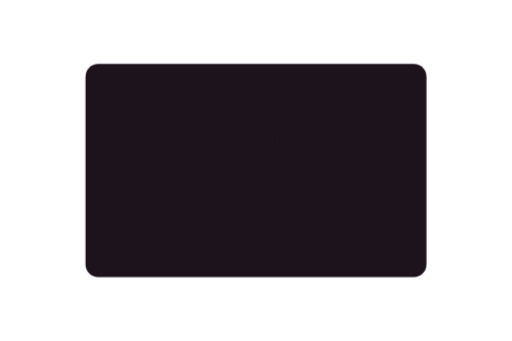
t = 0.00 s
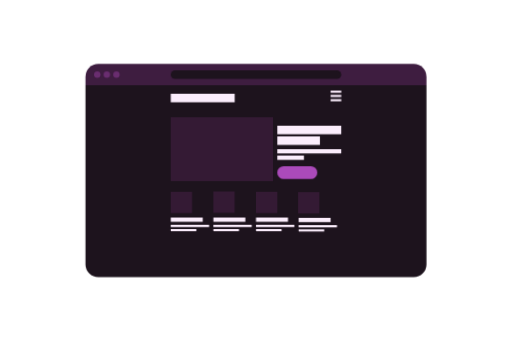
t = 1.67 s
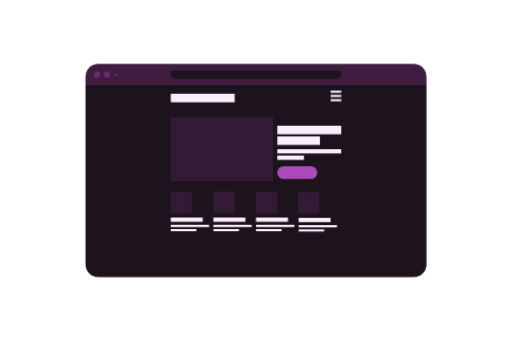
t = 3.33 s
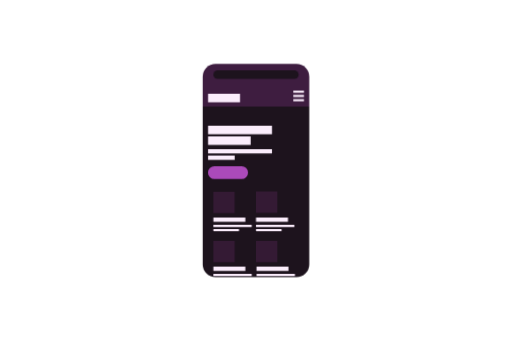
t = 5.00 s
t = 6.67 s: frame unchanged from t = 5.00 s, image omitted
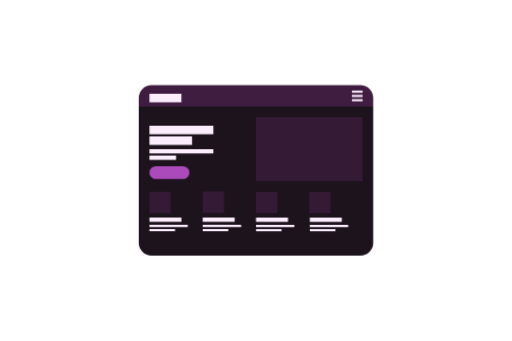
t = 8.33 s

The animated SVG that drew these frames (rendered in a browser with its animation timeline set to each time). Animation: 52 CSS @keyframes rules; frames cover the first 8.33 s, repeats indefinitely.

<svg id="efZVUi62mB41" xmlns="http://www.w3.org/2000/svg" xmlns:xlink="http://www.w3.org/1999/xlink" viewBox="0 0 240 160" shape-rendering="geometricPrecision" text-rendering="geometricPrecision"><style><![CDATA[#efZVUi62mB45 {animation: efZVUi62mB45__sz 12000ms linear infinite normal forwards}@keyframes efZVUi62mB45__sz { 0% {width: 240px;height: 30px} 0.833333% {width: 240px;height: 30px} 1.666667% {width: 240px;height: 40px} 34.166667% {width: 240px;height: 40px} 36.666667% {width: 240px;height: 50px} 100% {width: 240px;height: 50px}} #efZVUi62mB45_to {animation: efZVUi62mB45_to__to 12000ms linear infinite normal forwards}@keyframes efZVUi62mB45_to__to { 0% {transform: translate(80px,5px)} 1.666667% {transform: translate(80px,5px)} 34.166667% {transform: translate(80px,5px)} 36.666667% {transform: translate(80px,5px)} 100% {transform: translate(80px,5px)}} #efZVUi62mB46_ts {animation: efZVUi62mB46_ts__ts 12000ms linear infinite normal forwards}@keyframes efZVUi62mB46_ts__ts { 0% {transform: translate(45.499999px,35px) scale(0,0)} 1.666667% {transform: translate(45.499999px,35px) scale(1,1)} 34.166667% {transform: translate(45.499999px,35px) scale(1,1)} 35.833333% {transform: translate(45.499999px,35px) scale(0,0)} 100% {transform: translate(45.499999px,35px) scale(0,0)}} #efZVUi62mB47_ts {animation: efZVUi62mB47_ts__ts 12000ms linear infinite normal forwards}@keyframes efZVUi62mB47_ts__ts { 0% {transform: translate(49.999999px,35px) scale(0,0)} 0.833333% {transform: translate(49.999999px,35px) scale(0,0)} 2.5% {transform: translate(49.999999px,35px) scale(1,1)} 33.333333% {transform: translate(49.999999px,35px) scale(1,1)} 35% {transform: translate(49.999999px,35px) scale(0,0)} 100% {transform: translate(49.999999px,35px) scale(0,0)}} #efZVUi62mB48_ts {animation: efZVUi62mB48_ts__ts 12000ms linear infinite normal forwards}@keyframes efZVUi62mB48_ts__ts { 0% {transform: translate(54.499999px,35px) scale(0,0)} 1.666667% {transform: translate(54.499999px,35px) scale(0,0)} 3.333333% {transform: translate(54.499999px,35px) scale(1,1)} 18.333333% {transform: translate(54.499999px,35px) scale(1,1)} 34.166667% {transform: translate(54.499999px,35px) scale(0,0)} 100% {transform: translate(54.499999px,35px) scale(0,0)}} #efZVUi62mB49_to {animation: efZVUi62mB49_to__to 12000ms linear infinite normal forwards}@keyframes efZVUi62mB49_to__to { 0% {transform: translate(89px,98.984627px)} 34.166667% {transform: translate(89px,98.984627px)} 36.666667% {transform: translate(109px,98.984627px)} 66.666667% {transform: translate(109px,98.984627px)} 69.166667% {transform: translate(79px,98.984627px)} 100% {transform: translate(79px,98.984627px)}} #efZVUi62mB410_ts {animation: efZVUi62mB410_ts__ts 12000ms linear infinite normal forwards}@keyframes efZVUi62mB410_ts__ts { 0% {transform: translate(85px,95px) scale(0,0)} 5.833333% {transform: translate(85px,95px) scale(0,0)} 6.666667% {transform: translate(85px,95px) scale(1,1)} 33.333333% {transform: translate(85px,95px) scale(1,1)} 100% {transform: translate(85px,95px) scale(1,1)}} #efZVUi62mB411_ts {animation: efZVUi62mB411_ts__ts 12000ms linear infinite normal forwards}@keyframes efZVUi62mB411_ts__ts { 0% {transform: translate(80px,103.074091px) scale(0,1)} 6.666667% {transform: translate(80px,103.074091px) scale(0,1)} 7.5% {transform: translate(80px,103.074091px) scale(0.75,1)} 33.333333% {transform: translate(80px,103.074091px) scale(0.75,1)} 100% {transform: translate(80px,103.074091px) scale(0.75,1)}} #efZVUi62mB412_ts {animation: efZVUi62mB412_ts__ts 12000ms linear infinite normal forwards}@keyframes efZVUi62mB412_ts__ts { 0% {transform: translate(80px,106px) scale(0,1)} 7.5% {transform: translate(80px,106px) scale(0,1)} 8.333333% {transform: translate(80px,106px) scale(0.5,1)} 33.333333% {transform: translate(80px,106px) scale(0.5,1)} 100% {transform: translate(80px,106px) scale(0.5,1)}} #efZVUi62mB413_ts {animation: efZVUi62mB413_ts__ts 12000ms linear infinite normal forwards}@keyframes efZVUi62mB413_ts__ts { 0% {transform: translate(80px,107.969256px) scale(0,1)} 8.333333% {transform: translate(80px,107.969256px) scale(0,1)} 9.166667% {transform: translate(80px,107.969256px) scale(0.4,1)} 33.333333% {transform: translate(80px,107.969256px) scale(0.4,1)} 100% {transform: translate(80px,107.969256px) scale(0.4,1)}} #efZVUi62mB414_to {animation: efZVUi62mB414_to__to 12000ms linear infinite normal forwards}@keyframes efZVUi62mB414_to__to { 0% {transform: translate(109px,98.984627px)} 34.166667% {transform: translate(109px,98.984627px)} 36.666667% {transform: translate(129px,98.984639px)} 66.666667% {transform: translate(129px,98.984639px)} 69.166667% {transform: translate(104px,98.984639px)} 100% {transform: translate(104px,98.984639px)}} #efZVUi62mB415_ts {animation: efZVUi62mB415_ts__ts 12000ms linear infinite normal forwards}@keyframes efZVUi62mB415_ts__ts { 0% {transform: translate(105px,94.85533px) scale(0,0)} 6.666667% {transform: translate(105px,94.85533px) scale(0,0)} 7.5% {transform: translate(105px,94.85533px) scale(1,1)} 33.333333% {transform: translate(105px,94.85533px) scale(1,1)} 100% {transform: translate(105px,94.85533px) scale(1,1)}} #efZVUi62mB416_ts {animation: efZVUi62mB416_ts__ts 12000ms linear infinite normal forwards}@keyframes efZVUi62mB416_ts__ts { 0% {transform: translate(100px,103.074091px) scale(0,1)} 7.5% {transform: translate(100px,103.074091px) scale(0,1)} 8.333333% {transform: translate(100px,103.074091px) scale(0.75,1)} 33.333333% {transform: translate(100px,103.074091px) scale(0.75,1)} 100% {transform: translate(100px,103.074091px) scale(0.75,1)}} #efZVUi62mB417_ts {animation: efZVUi62mB417_ts__ts 12000ms linear infinite normal forwards}@keyframes efZVUi62mB417_ts__ts { 0% {transform: translate(100px,106px) scale(0,1)} 8.333333% {transform: translate(100px,106px) scale(0,1)} 9.166667% {transform: translate(100px,106px) scale(0.5,1)} 33.333333% {transform: translate(100px,106px) scale(0.5,1)} 100% {transform: translate(100px,106px) scale(0.5,1)}} #efZVUi62mB418_ts {animation: efZVUi62mB418_ts__ts 12000ms linear infinite normal forwards}@keyframes efZVUi62mB418_ts__ts { 0% {transform: translate(100px,107.969256px) scale(0,1)} 9.166667% {transform: translate(100px,107.969256px) scale(0,1)} 10% {transform: translate(100px,107.969256px) scale(0.4,1)} 33.333333% {transform: translate(100px,107.969256px) scale(0.4,1)} 100% {transform: translate(100px,107.969256px) scale(0.4,1)}} #efZVUi62mB419_to {animation: efZVUi62mB419_to__to 12000ms linear infinite normal forwards}@keyframes efZVUi62mB419_to__to { 0% {offset-distance: 0%} 34.166667% {offset-distance: 0%} 36.666667% {offset-distance: 45.53607%} 66.666667% {offset-distance: 45.53607%} 69.166667% {offset-distance: 100%} 100% {offset-distance: 100%}} #efZVUi62mB420_ts {animation: efZVUi62mB420_ts__ts 12000ms linear infinite normal forwards}@keyframes efZVUi62mB420_ts__ts { 0% {transform: translate(125px,95px) scale(0,0)} 7.5% {transform: translate(125px,95px) scale(0,0)} 8.333333% {transform: translate(125px,95px) scale(1,1)} 34.166667% {transform: translate(125px,95px) scale(1,1)} 100% {transform: translate(125px,95px) scale(1,1)}} #efZVUi62mB421_ts {animation: efZVUi62mB421_ts__ts 12000ms linear infinite normal forwards}@keyframes efZVUi62mB421_ts__ts { 0% {transform: translate(120px,103.074091px) scale(0,1)} 8.333333% {transform: translate(120px,103.074091px) scale(0,1)} 9.166667% {transform: translate(120px,103.074091px) scale(0.75,1)} 33.333333% {transform: translate(120px,103.074091px) scale(0.75,1)} 100% {transform: translate(120px,103.074091px) scale(0.75,1)}} #efZVUi62mB422_ts {animation: efZVUi62mB422_ts__ts 12000ms linear infinite normal forwards}@keyframes efZVUi62mB422_ts__ts { 0% {transform: translate(120px,106px) scale(0,1)} 9.166667% {transform: translate(120px,106px) scale(0,1)} 10% {transform: translate(120px,106px) scale(0.5,1)} 33.333333% {transform: translate(120px,106px) scale(0.5,1)} 100% {transform: translate(120px,106px) scale(0.5,1)}} #efZVUi62mB423_ts {animation: efZVUi62mB423_ts__ts 12000ms linear infinite normal forwards}@keyframes efZVUi62mB423_ts__ts { 0% {transform: translate(120px,107.969256px) scale(0,1)} 10% {transform: translate(120px,107.969256px) scale(0,1)} 10.833333% {transform: translate(120px,107.969256px) scale(0.4,1)} 33.333333% {transform: translate(120px,107.969256px) scale(0.4,1)} 100% {transform: translate(120px,107.969256px) scale(0.4,1)}} #efZVUi62mB424_to {animation: efZVUi62mB424_to__to 12000ms linear infinite normal forwards}@keyframes efZVUi62mB424_to__to { 0% {offset-distance: 0%} 34.166667% {offset-distance: 0%} 36.666667% {offset-distance: 47.39517%} 66.666667% {offset-distance: 47.39517%} 69.166667% {offset-distance: 100%} 100% {offset-distance: 100%}} #efZVUi62mB425_ts {animation: efZVUi62mB425_ts__ts 12000ms linear infinite normal forwards}@keyframes efZVUi62mB425_ts__ts { 0% {transform: translate(144.760367px,95.152561px) scale(0,0)} 8.333333% {transform: translate(144.760367px,95.152561px) scale(0,0)} 9.166667% {transform: translate(144.760367px,95.152561px) scale(1,1)} 34.166667% {transform: translate(144.760367px,95.152561px) scale(1,1)} 100% {transform: translate(144.760367px,95.152561px) scale(1,1)}} #efZVUi62mB426_ts {animation: efZVUi62mB426_ts__ts 12000ms linear infinite normal forwards}@keyframes efZVUi62mB426_ts__ts { 0% {transform: translate(140px,103.226652px) scale(0,1)} 9.166667% {transform: translate(140px,103.226652px) scale(0,1)} 10% {transform: translate(140px,103.226652px) scale(0.75,1)} 33.333333% {transform: translate(140px,103.226652px) scale(0.75,1)} 100% {transform: translate(140px,103.226652px) scale(0.75,1)}} #efZVUi62mB427_ts {animation: efZVUi62mB427_ts__ts 12000ms linear infinite normal forwards}@keyframes efZVUi62mB427_ts__ts { 0% {transform: translate(140px,106.152561px) scale(0,1)} 10% {transform: translate(140px,106.152561px) scale(0,1)} 10.833333% {transform: translate(140px,106.152561px) scale(0.5,1)} 33.333333% {transform: translate(140px,106.152561px) scale(0.5,1)} 100% {transform: translate(140px,106.152561px) scale(0.5,1)}} #efZVUi62mB428_ts {animation: efZVUi62mB428_ts__ts 12000ms linear infinite normal forwards}@keyframes efZVUi62mB428_ts__ts { 0% {transform: translate(140px,108.121817px) scale(0,1)} 10.833333% {transform: translate(140px,108.121817px) scale(0,1)} 11.666667% {transform: translate(140px,108.121817px) scale(0.4,1)} 33.333333% {transform: translate(140px,108.121817px) scale(0.4,1)} 100% {transform: translate(140px,108.121817px) scale(0.4,1)}} #efZVUi62mB429_to {animation: efZVUi62mB429_to__to 12000ms linear infinite normal forwards}@keyframes efZVUi62mB429_to__to { 0% {transform: translate(157.5px,45px)} 34.166667% {transform: translate(157.5px,45px)} 36.666667% {transform: translate(140px,45px)} 65.833333% {transform: translate(140px,45px)} 68.333333% {transform: translate(167.5px,45px)} 100% {transform: translate(167.5px,45px)}} #efZVUi62mB429_ts {animation: efZVUi62mB429_ts__ts 12000ms linear infinite normal forwards}@keyframes efZVUi62mB429_ts__ts { 0% {transform: scale(0,0)} 4.166667% {transform: scale(0,0)} 5.833333% {transform: scale(1,1)} 34.166667% {transform: scale(1,1)} 100% {transform: scale(1,1)}} #efZVUi62mB433 {animation: efZVUi62mB433__sz 12000ms linear infinite normal forwards}@keyframes efZVUi62mB433__sz { 0% {width: 0px;height: 6px} 8.333333% {width: 0px;height: 6px} 9.166667% {width: 18.75px;height: 6px} 100% {width: 18.75px;height: 6px}} #efZVUi62mB433_to {animation: efZVUi62mB433_to__to 12000ms linear infinite normal forwards}@keyframes efZVUi62mB433_to__to { 0% {transform: translate(136px,80px)} 36.666667% {transform: translate(136px,80px)} 38.333333% {transform: translate(103.5px,80px)} 65.833333% {transform: translate(103.5px,80px)} 68.333333% {transform: translate(76px,80px)} 100% {transform: translate(76px,80px)}} #efZVUi62mB434 {animation: efZVUi62mB434__m 12000ms linear infinite normal forwards}@keyframes efZVUi62mB434__m { 0% {d: path('M90,31L90.01,31')} 3.333333% {d: path('M90,31L90.01,31')} 4.166667% {d: path('M90,31L120,31')} 34.166667% {d: path('M90,31L120,31')} 35% {d: path('M90,31L96,31')} 36.666667% {d: path('M90,31L105,31')} 100% {d: path('M90,31L105,31')}} #efZVUi62mB434_to {animation: efZVUi62mB434_to__to 12000ms linear infinite normal forwards}@keyframes efZVUi62mB434_to__to { 0% {transform: translate(80px,46px)} 34.166667% {transform: translate(80px,46px)} 35% {transform: translate(106.5px,46px)} 36.666667% {transform: translate(97.5px,46px)} 66.666667% {transform: translate(97.5px,46px)} 69.166667% {transform: translate(70px,46px)} 100% {transform: translate(70px,46px)}} #efZVUi62mB434_ts {animation: efZVUi62mB434_ts__ts 12000ms linear infinite normal forwards}@keyframes efZVUi62mB434_ts__ts { 0% {transform: scale(1,1)} 3.333333% {transform: scale(1,1)} 4.166667% {transform: scale(1,1)} 34.166667% {transform: scale(1,1)} 35.833333% {transform: scale(1,1)} 100% {transform: scale(1,1)}} #efZVUi62mB435 {animation: efZVUi62mB435__m 12000ms linear infinite normal forwards}@keyframes efZVUi62mB435__m { 0% {d: path('M90,31L90.01,31')} 5% {d: path('M90,31L90.01,31');animation-timing-function: cubic-bezier(0.42,0,1,1)} 5.833333% {d: path('M90,31L120,31')} 35% {d: path('M90,31L120,31')} 35.833333% {d: path('M90,31L124,31')} 36.666667% {d: path('M90,31L120,31')} 100% {d: path('M90,31L120,31')}} #efZVUi62mB435_to {animation: efZVUi62mB435_to__to 12000ms linear infinite normal forwards}@keyframes efZVUi62mB435_to__to { 0% {transform: translate(130px,61px)} 35% {transform: translate(130px,61px)} 36.666667% {transform: translate(97.5px,61px)} 65.833333% {transform: translate(97.5px,61px)} 68.333333% {transform: translate(70px,61px)} 100% {transform: translate(70px,61px)}} #efZVUi62mB435_ts {animation: efZVUi62mB435_ts__ts 12000ms linear infinite normal forwards}@keyframes efZVUi62mB435_ts__ts { 0% {transform: scale(1,1)} 5% {transform: scale(1,1)} 5.833333% {transform: scale(1,1)} 34.166667% {transform: scale(1,1)} 35.833333% {transform: scale(0.729167,1)} 36.666667% {transform: scale(1,1)} 100% {transform: scale(1,1)}} #efZVUi62mB436 {animation: efZVUi62mB436__m 12000ms linear infinite normal forwards}@keyframes efZVUi62mB436__m { 0% {d: path('M90,36L90.01,36')} 5.833333% {d: path('M90,36L90.01,36')} 6.666667% {d: path('M90,36L110,36')} 35.833333% {d: path('M90,36L110,36')} 36.666667% {d: path('M90,36L102,36')} 37.5% {d: path('M90,36L110,36')} 100% {d: path('M90,36L110,36')}} #efZVUi62mB436_to {animation: efZVUi62mB436_to__to 12000ms linear infinite normal forwards}@keyframes efZVUi62mB436_to__to { 0% {transform: translate(130px,66px)} 35.833333% {transform: translate(130px,66px)} 37.5% {transform: translate(97.5px,66px)} 66.666667% {transform: translate(97.5px,66px)} 69.166667% {transform: translate(70px,66px)} 100% {transform: translate(70px,66px)}} #efZVUi62mB437 {animation: efZVUi62mB437__m 12000ms linear infinite normal forwards}@keyframes efZVUi62mB437__m { 0% {d: path('M90,41L90.01,41')} 6.666667% {d: path('M90,41L90.01,41')} 7.5% {d: path('M90,41L120,41')} 35% {d: path('M90,41L120,41')} 36.666667% {d: path('M90,41L102,41')} 37.5% {d: path('M90,41L120,41')} 100% {d: path('M90,41L120,41')}} #efZVUi62mB437_to {animation: efZVUi62mB437_to__to 12000ms linear infinite normal forwards}@keyframes efZVUi62mB437_to__to { 0% {transform: translate(130px,71px)} 36.666667% {transform: translate(130px,71px)} 37.5% {transform: translate(97.5px,71px)} 66.666667% {transform: translate(97.5px,71px)} 69.166667% {transform: translate(70px,71px)} 100% {transform: translate(70px,71px)}} #efZVUi62mB438_to {animation: efZVUi62mB438_to__to 12000ms linear infinite normal forwards}@keyframes efZVUi62mB438_to__to { 0% {transform: translate(130px,74px)} 36.666667% {transform: translate(130px,74px)} 38.333333% {transform: translate(97.5px,74px)} 66.666667% {transform: translate(97.5px,74px)} 69.166667% {transform: translate(70px,74px)} 100% {transform: translate(70px,74px)}} #efZVUi62mB438_ts {animation: efZVUi62mB438_ts__ts 12000ms linear infinite normal forwards}@keyframes efZVUi62mB438_ts__ts { 0% {transform: scale(0,1)} 7.5% {transform: scale(0,1)} 8.333333% {transform: scale(1,1)} 33.333333% {transform: scale(1,1)} 35.833333% {transform: scale(1,1)} 38.333333% {transform: scale(1,1)} 100% {transform: scale(1,1)}} #efZVUi62mB439 {animation: efZVUi62mB439__sz 12000ms linear infinite normal forwards}@keyframes efZVUi62mB439__sz { 0% {width: 0px;height: 0px} 5% {width: 0px;height: 0px} 6.666667% {width: 48px;height: 30px} 34.166667% {width: 48px;height: 30px} 35% {width: 47.231976px;height: 0px} 36.666667% {width: 45px;height: 0px} 66.666667% {width: 45px;height: 0px} 69.166667% {width: 50px;height: 40.908886px} 100% {width: 50px;height: 40.908886px}} #efZVUi62mB439_to {animation: efZVUi62mB439_to__to 12000ms linear infinite normal forwards}@keyframes efZVUi62mB439_to__to { 0% {transform: translate(104px,70px)} 34.166667% {transform: translate(104px,70px)} 35% {transform: translate(113.125008px,100px)} 36.666667% {transform: translate(121.5px,100px)} 66.666667% {transform: translate(121.5px,100px)} 69.166667% {transform: translate(143.999999px,66px)} 100% {transform: translate(143.999999px,66px)}} #efZVUi62mB439_ts {animation: efZVUi62mB439_ts__ts 12000ms linear infinite normal forwards}@keyframes efZVUi62mB439_ts__ts { 0% {transform: scale(1,1)} 5% {transform: scale(1,1)} 6.666667% {transform: scale(1,1)} 34.166667% {transform: scale(1,1)} 35% {transform: scale(1,1)} 69.166667% {transform: scale(1,0.733337)} 100% {transform: scale(1,0.733337)}} #efZVUi62mB440 {animation-name: efZVUi62mB440__m, efZVUi62mB440_c_o;animation-duration: 12000ms;animation-fill-mode: forwards;animation-timing-function: linear;animation-direction: normal;animation-iteration-count: infinite;}@keyframes efZVUi62mB440__m { 0% {d: path('M40,5L40.01,5')} 1.666667% {d: path('M40,5L40.01,5')} 3.333333% {d: path('M40,5L116,5')} 34.166667% {d: path('M40,5L116,5')} 36.666667% {d: path('M40,5L76,5')} 100% {d: path('M40,5L76,5')}}@keyframes efZVUi62mB440_c_o { 0% {opacity: 0} 1.666667% {opacity: 0} 2.5% {opacity: 1} 100% {opacity: 1}} #efZVUi62mB440_to {animation: efZVUi62mB440_to__to 12000ms linear infinite normal forwards}@keyframes efZVUi62mB440_to__to { 0% {transform: translate(80px,35px)} 34.166667% {transform: translate(80px,35px)} 36.666667% {transform: translate(100px,35px)} 100% {transform: translate(100px,35px)}} #efZVUi62mB440_ts {animation: efZVUi62mB440_ts__ts 12000ms linear infinite normal forwards}@keyframes efZVUi62mB440_ts__ts { 0% {transform: scale(1,1)} 1.666667% {transform: scale(1,1)} 3.333333% {transform: scale(1,1)} 34.166667% {transform: scale(1,1)} 36.666667% {transform: scale(1,1)} 100% {transform: scale(1,1)}} #efZVUi62mB442 {animation-name: efZVUi62mB442__sz, efZVUi62mB442__tt;animation-duration: 12000ms;animation-fill-mode: forwards;animation-timing-function: linear;animation-direction: normal;animation-iteration-count: infinite;}@keyframes efZVUi62mB442__sz { 0% {width: 160px;height: 100px} 0.833333% {width: 160px;height: 100px} 34.166667% {width: 160px;height: 100px;animation-timing-function: cubic-bezier(0.39,0.575,0.565,1)} 36.666667% {width: 100px;height: 50px} 66.666667% {width: 100px;height: 50px} 69.166667% {width: 110px;height: 80px} 100% {width: 110px;height: 80px}}@keyframes efZVUi62mB442__tt { 0% {transform: translate(-80px,-50px)} 0.833333% {transform: translate(-80px,-50px)} 34.166667% {transform: translate(-80px,-50px);animation-timing-function: cubic-bezier(0.39,0.575,0.565,1)} 36.666667% {transform: translate(-50px,-25px)} 100% {transform: translate(-50px,-25px)}} #efZVUi62mB442_to {animation: efZVUi62mB442_to__to 12000ms linear infinite normal forwards}@keyframes efZVUi62mB442_to__to { 0% {transform: translate(120px,80px)} 0.833333% {transform: translate(120px,80px)} 34.166667% {transform: translate(120px,80px);animation-timing-function: cubic-bezier(0.39,0.575,0.565,1)} 36.666667% {transform: translate(120px,80px)} 66.666667% {transform: translate(120px,80px)} 69.166667% {transform: translate(125.000001px,95px)} 100% {transform: translate(125.000001px,95px)}} #efZVUi62mB442_tr {animation: efZVUi62mB442_tr__tr 12000ms linear infinite normal forwards}@keyframes efZVUi62mB442_tr__tr { 0% {transform: rotate(0deg)} 34.166667% {transform: rotate(0deg);animation-timing-function: cubic-bezier(0.39,0.575,0.565,1)} 36.666667% {transform: rotate(-90deg)} 66.666667% {transform: rotate(-90deg)} 69.166667% {transform: rotate(-180.000002deg)} 100% {transform: rotate(-180.000002deg)}}]]></style><g mask="url(#efZVUi62mB441)"><g><rect width="240" height="160" rx="0" ry="0" transform="translate(-.25 1)" fill="#1d131d" stroke-width="0"/><g id="efZVUi62mB45_to" transform="translate(80,5)"><rect id="efZVUi62mB45" width="240" height="30" rx="0" ry="0" transform="translate(-80,-5)" fill="#3e1d40" stroke-width="0"/></g><g id="efZVUi62mB46_ts" transform="translate(45.499999,35) scale(0,0)"><circle r="1.5" transform="translate(0,0)" fill="#692d6f"/></g><g id="efZVUi62mB47_ts" transform="translate(49.999999,35) scale(0,0)"><circle r="1.5" transform="translate(0,0)" fill="#692d6f"/></g><g id="efZVUi62mB48_ts" transform="translate(54.499999,35) scale(0,0)"><circle r="1.5" transform="translate(0,0)" fill="#692d6f"/></g><g id="efZVUi62mB49_to" transform="translate(89,98.984627)"><g transform="translate(-89,-98.984627)"><g id="efZVUi62mB410_ts" transform="translate(85,95) scale(0,0)"><path d="M40,65h10v10h-10v-10Z" transform="translate(-45,-70)" fill="#341a34"/></g><g id="efZVUi62mB411_ts" transform="translate(80,103.074091) scale(0,1)"><path d="M90,36h20" transform="translate(-90,-36)" fill="none" stroke="#fbedfc" stroke-width="2"/></g><g id="efZVUi62mB412_ts" transform="translate(80,106) scale(0,1)"><path d="M90,41h36" transform="translate(-90,-41)" fill="none" stroke="#fbedfc"/></g><g id="efZVUi62mB413_ts" transform="translate(80,107.969256) scale(0,1)"><path d="M90,44h30" transform="translate(-90,-44)" fill="none" stroke="#fbedfc"/></g></g></g><g id="efZVUi62mB414_to" transform="translate(109,98.984627)"><g transform="translate(-109,-98.984627)"><g id="efZVUi62mB415_ts" transform="translate(105,94.85533) scale(0,0)"><path d="M60,65h10v10h-10v-10Z" transform="translate(-65,-70)" fill="#341a34"/></g><g id="efZVUi62mB416_ts" transform="translate(100,103.074091) scale(0,1)"><path d="M90,36h20" transform="translate(-90,-36)" fill="none" stroke="#fbedfc" stroke-width="2"/></g><g id="efZVUi62mB417_ts" transform="translate(100,106) scale(0,1)"><path d="M90,41h36" transform="translate(-90,-41)" fill="none" stroke="#fbedfc"/></g><g id="efZVUi62mB418_ts" transform="translate(100,107.969256) scale(0,1)"><path d="M90,44h30" transform="translate(-90,-44)" fill="none" stroke="#fbedfc"/></g></g></g><g id="efZVUi62mB419_to" style="offset-path:path('M129,98.984627C129,99.015373,109,122.015373,109,122.015373Q109,122.015373,109,122.015373C109,122.015373,143.245749,103.383363,129.000002,99.015373');offset-rotate:0deg"><g transform="translate(-129,-98.984627)"><g id="efZVUi62mB420_ts" transform="translate(125,95) scale(0,0)"><path d="M80,65h10v10h-10v-10Z" transform="translate(-85,-70)" fill="#341a34"/></g><g id="efZVUi62mB421_ts" transform="translate(120,103.074091) scale(0,1)"><path d="M90,36h20" transform="translate(-90,-36)" fill="none" stroke="#fbedfc" stroke-width="2"/></g><g id="efZVUi62mB422_ts" transform="translate(120,106) scale(0,1)"><path d="M90,41h36" transform="translate(-90,-41)" fill="none" stroke="#fbedfc"/></g><g id="efZVUi62mB423_ts" transform="translate(120,107.969256) scale(0,1)"><path d="M90,44h30" transform="translate(-90,-44)" fill="none" stroke="#fbedfc"/></g></g></g><g id="efZVUi62mB424_to" style="offset-path:path('M148.880188,99.137188C150.253166,110.634743,139.57316,122.674042,129.119812,122.015377Q129.119812,122.015377,129.119812,122.015377C129.119812,122.015377,164.57316,99.674042,154.119812,99.015377');offset-rotate:0deg"><g transform="translate(-148.880188,-99.137188)"><g id="efZVUi62mB425_ts" transform="translate(144.760367,95.152561) scale(0,0)"><path d="M100,65h10v10h-10v-10Z" transform="translate(-105,-70)" fill="#341a34"/></g><g id="efZVUi62mB426_ts" transform="translate(140,103.226652) scale(0,1)"><path d="M90,36h20" transform="translate(-90,-36)" fill="none" stroke="#fbedfc" stroke-width="2"/></g><g id="efZVUi62mB427_ts" transform="translate(140,106.152561) scale(0,1)"><path d="M90,41h36" transform="translate(-90,-41)" fill="none" stroke="#fbedfc"/></g><g id="efZVUi62mB428_ts" transform="translate(140,108.121817) scale(0,1)"><path d="M90,44h30" transform="translate(-90,-44)" fill="none" stroke="#fbedfc"/></g></g></g><g id="efZVUi62mB429_to" transform="translate(157.5,45)"><g id="efZVUi62mB429_ts" transform="scale(0,0)"><g transform="translate(-117.5,-15.5)"><path d="M115,13h5v1h-5v-1Z" fill="#fbedfc"/><path d="M115,15h5v1h-5v-1Z" fill="#fbedfc"/><path d="M115,17h5v1h-5v-1Z" fill="#fbedfc"/></g></g></g><g id="efZVUi62mB433_to" transform="translate(136,80)"><rect id="efZVUi62mB433" width="0" height="6" rx="3" ry="3" transform="translate(-6,-2)" fill="#ab4aba"/></g><g id="efZVUi62mB434_to" transform="translate(80,46)"><g id="efZVUi62mB434_ts" transform="scale(1,1)"><path id="efZVUi62mB434" d="M90,31h.01" transform="translate(-90,-31)" fill="none" stroke="#fbedfc" stroke-width="4"/></g></g><g id="efZVUi62mB435_to" transform="translate(130,61)"><g id="efZVUi62mB435_ts" transform="scale(1,1)"><path id="efZVUi62mB435" d="M90,31h.01" transform="translate(-90,-31)" fill="none" stroke="#fbedfc" stroke-width="4"/></g></g><g id="efZVUi62mB436_to" transform="translate(130,66)"><path id="efZVUi62mB436" d="M90,36h.01" transform="translate(-90,-36)" fill="none" stroke="#fbedfc" stroke-width="4"/></g><g id="efZVUi62mB437_to" transform="translate(130,71)"><path id="efZVUi62mB437" d="M90,41h.01" transform="translate(-90,-41)" fill="none" stroke="#fbedfc" stroke-width="2"/></g><g id="efZVUi62mB438_to" transform="translate(130,74)"><g id="efZVUi62mB438_ts" transform="scale(0,1)"><path d="M90,44h12.5" transform="translate(-90,-44)" fill="none" stroke="#fbedfc" stroke-width="2"/></g></g><g id="efZVUi62mB439_to" transform="translate(104,70)"><g id="efZVUi62mB439_ts" transform="scale(1,1)"><rect id="efZVUi62mB439" width="0" height="0" rx="0" ry="0" transform="translate(-24,-15)" fill="#341a34" stroke-width="0"/></g></g><g id="efZVUi62mB440_to" transform="translate(80,35)"><g id="efZVUi62mB440_ts" transform="scale(1,1)"><path id="efZVUi62mB440" d="M40,5h.01" transform="translate(-38,-5)" opacity="0" fill="none" stroke="#1d131d" stroke-width="4" stroke-linecap="round"/></g></g></g><mask id="efZVUi62mB441"><g id="efZVUi62mB442_to" transform="translate(120,80)"><g id="efZVUi62mB442_tr" transform="rotate(0)"><rect id="efZVUi62mB442" width="160" height="100" rx="6" ry="6" transform="translate(-80,-50)" fill="#fff" stroke-width="0"/></g></g></mask></g></svg>